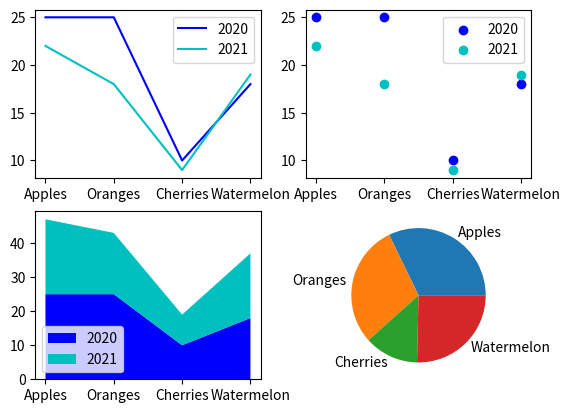

Here is the Python script that generated this plot:
#Exercise 1: Create plot, scatter, stack, and pie plots for the given lists
from matplotlib import pyplot as plt

fruitName = ['Apples', 'Oranges', 'Cherries', 'Watermelon']
fruitQuantity_2020 = [25, 25, 10, 18]
fruitQuantity_2021 = [22, 18, 9, 19]

fig, ax = plt.subplots(nrows = 2, ncols = 2)
#plot
ax[0][0].plot(fruitName, fruitQuantity_2020, label='2020', color = 'b')
ax[0][0].plot(fruitName, fruitQuantity_2021, label='2021', color = 'c')
ax[0][0].legend()

#scatter
ax[0][1].scatter(fruitName, fruitQuantity_2020, label='2020', color = 'b')
ax[0][1].scatter(fruitName, fruitQuantity_2021, label='2021', color = 'c')
ax[0][1].legend()

#stack
ax[1][0].stackplot(fruitName, fruitQuantity_2020, fruitQuantity_2021, colors = ['b', 'c'], labels = ['2020', '2021'])
ax[1][0].legend()

#pie
totalQuantity = []
for x in range(len(fruitQuantity_2020)):
    totalQuantity.append(fruitQuantity_2020[x] + fruitQuantity_2021[x])
ax[1][1].pie(totalQuantity, labels = ['Apples', 'Oranges', 'Cherries', 'Watermelon'])
plt.show()